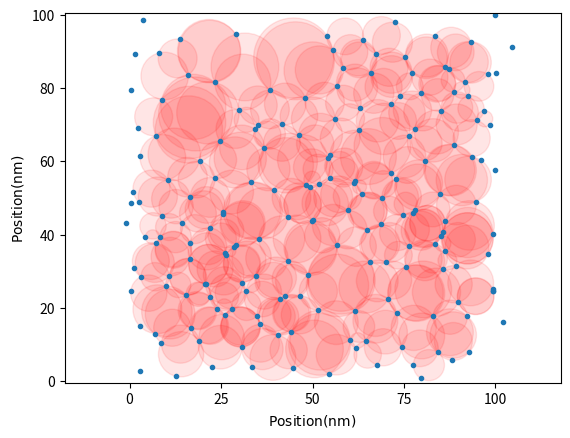

The matplotlib source for this figure:
import numpy as np
import scipy as sp
import scipy.stats as stats
import matplotlib as mpl
import matplotlib.pyplot as plt
import random as rand
import itertools as it

from scipy.spatial import Voronoi, voronoi_plot_2d

############Begin Functions#################

def randpairs_cluster(N,R,cutoff):
    pairs = np.zeros((N,2))
    dif_x = np.zeros((N,1))
    dif_y = np.zeros((N,1))
    d_list = np.zeros((N,1))
    
    #First point and counter
    pairs[0][0] = R*rand.random()
    pairs[0][1] = R*rand.random()
    points = 1
    
    #BEGIN LOOP HERE
    while (points < N):
        #Candidate location
        px = R*rand.random()
        py = R*rand.random()
        
        #calculate distance to all points assigned so far
        for x in range(points):
            dif_x[x] = pairs[x][0] - px
            dif_y[x] = pairs[x][1] - py
            d_list[x] = dist(dif_x[x],dif_y[x])
        
        #Find the closest point already placed
        d_toSearch = d_list[:points]
        min_d_indx = np.argmin(d_toSearch)
        d = d_list[min_d_indx]
        
        #If the candidate point is within the cutoff range, change the location based on the generated random number.
        if (d < cutoff):
            alpha = cutoff/(d)
            
            X = (alpha-1.)*dif_x[min_d_indx]
            Y = (alpha-1.)*dif_y[min_d_indx]
            
            # In this version, points are moved out to the cutoff distance, instead of closer.
            px_new = -X + px #pairs[min_d_indx][0]
            py_new = -Y + py #pairs[min_d_indx][1]
        else:
            px_new = px
            py_new = py
        
        pairs[points][0] = px_new
        pairs[points][1] = py_new
        
        points = points + 1
        #END LOOP
        
    return pairs

def dist(modx,mody):
    d = ((modx)*(modx)+(mody)*(mody))**(0.5)

    return d

def pbc(mod,L):
    dif = mod

    if (dif >= L/2.0):
        dif -= L
    elif(dif <= -L/2.0):
        dif += L
    else:
        dif = dif

    return dif

#############End Functions####################

################################Main Body##########################################

size_r = 100
lpp = 140
pal = 30
ompA = 14

#if (lpp > 2*pal):
#    size = lpp - pal
#elif (lpp <= 2*pal):
#    size = pal

size = lpp + pal + ompA

###### In here, instead of assigning all of the locations randomly, points are forced to a minimum distance
cutoff = 10
p = randpairs_cluster(size,size_r,cutoff)

######
Pnew = np.zeros((size,2))

X = np.zeros(size)
Y = np.zeros(size)


for x in range(size):
    Pnew[x][0] = p[x][0]
    Pnew[x][1] = p[x][1]



for x in range(size):
    X[x] = Pnew[x][0]
    Y[x] = Pnew[x][1]

vor = Voronoi(Pnew)

vert = vor.vertices

Del = []

for x in range(len(vert)):
    if (vert[x][0] > size_r):
        Del.append(x)
    elif (vert[x][0] < 0):
        Del.append(x)
    elif (vert[x][1] > size_r):
        Del.append(x)
    elif (vert[x][1] < 0):
        Del.append(x)

vert = np.delete(vert, Del, axis=0)


circ_cen = np.zeros((len(vert),2))


dlist = np.zeros(( len(vert),(len(Pnew)+2) ))
distances = np.zeros(( len(vert),len(Pnew) ))
radii = np.zeros(len(vert))
ave_dist = np.zeros(len(vert))
find_rad = np.zeros(len(Pnew))

for x in range(len(vert)):
    dlist[x][0] = vert[x][0]
    dlist[x][1] = vert[x][1]
    
    for y in range(len(Pnew)):
        dif_x = vert[x][0] - X[y]
        dif_y = vert[x][1] - Y[y]
        
        #dif_x = pbc(dif_x,(size_r))
        #dif_y = pbc(dif_y,(size_r))
        
        #dlist[x][y+2] = dist(dif_x,dif_y)
        distances[x][y] = dist(dif_x,dif_y)
        #sum = dlist[x][y+2]
        #dlist[x][len(Pnew)+2] += (sum)/(len(Pnew))


distances.sort()


for x in range(len(distances)):
    radii[x] = distances[x][0]

Del = []

for x in range(len(vert)):
    if (vert[x][0] + radii[x] > size_r):
        Del.append(x)
    elif (vert[x][0] - radii[x] < 0):
        Del.append(x)
    elif (vert[x][1] + radii[x] > size_r):
        Del.append(x)
    elif (vert[x][1] - radii[x] < 0):
        Del.append(x)

vert = np.delete(vert, Del, axis=0)
radii = np.delete(radii,Del, axis=0)



sradii = np.sort(radii)


#################################################################################

#######################################################
circle = [None]*len(vert)
#################Plotting##############################
##

#mpl.rc('text', usetex = True)
plt.ylim(-0.5,size_r+0.5)
plt.xlim(-0.5,size_r+0.5)
##
plt.xlabel(r'$\mathrm{Position (nm)}$')
plt.ylabel(r'$\mathrm{Position (nm)}$')
##
##plt.title("All circular regions")
##plt.plot(vert,'x',)
##
for x in range(len(vert)):
    circle[x] = plt.Circle( (vert[x][0],vert[x][1]), radii[x], color='r', alpha=0.1)
##
fig, ax = plt.gcf(),plt.gca()
##
for x in range(len(vert)):
    ax.add_patch(circle[x])
##
ax.set_aspect('equal', adjustable='datalim')
##
####Use adjustable='box-forced' to make the plot area square-shaped as well.
ax.plot(X,Y,'.') #Uncomment for all circle plot
##ax.plot([0,0],[0,size_r],'g-')
##ax.plot([0,size_r],[0,0],'g-')
##ax.plot([0,size_r],[size_r,size_r],'g-')
##ax.plot([size_r,size_r],[size_r,0],'g-')
##
###voronoi_plot_2d(vor)
##
plt.rcParams.update({'font.size': 18})
#plt.show()
plt.savefig("Clustered.pdf", format="pdf")
#####################################################
